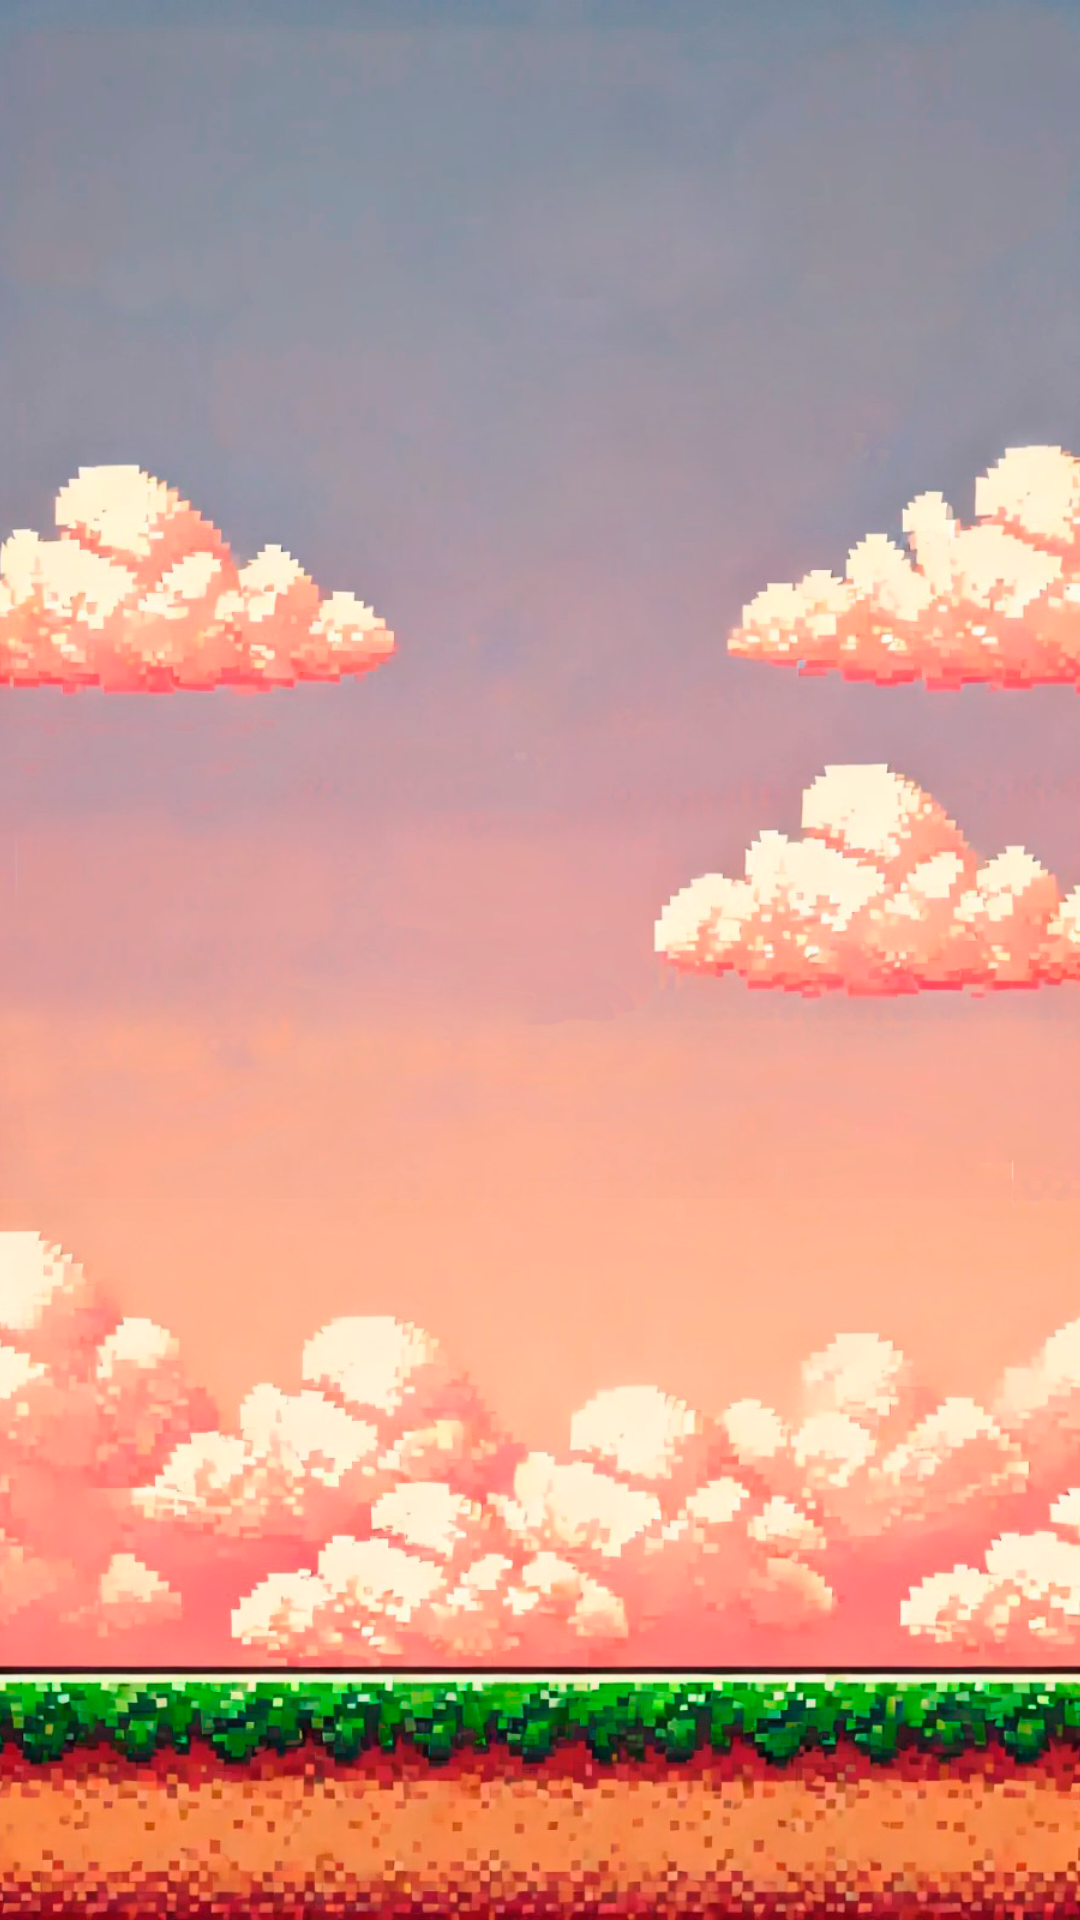

The Android layout XML behind this screen, and the referenced resources:
<!-- AndroidManifest.xml: application theme Theme.FlappyParfums -->
<!-- res/layout/activity_juego.xml -->
<?xml version="1.0" encoding="utf-8"?>
<androidx.constraintlayout.widget.ConstraintLayout xmlns:android="http://schemas.android.com/apk/res/android"
    xmlns:app="http://schemas.android.com/apk/res-auto"
    xmlns:tools="http://schemas.android.com/tools"
    android:id="@+id/main"
    android:layout_width="match_parent"
    android:layout_height="match_parent"
    android:background="#000"
    tools:context=".JuegoActivity">

    <ImageView
        android:id="@+id/imageView"
        android:layout_width="wrap_content"
        android:layout_height="match_parent"
        android:adjustViewBounds="true"
        android:scaleType="centerCrop"
        app:layout_constraintBottom_toBottomOf="parent"
        app:layout_constraintEnd_toEndOf="parent"
        app:layout_constraintStart_toStartOf="parent"
        app:layout_constraintTop_toTopOf="parent"
        app:layout_constraintVertical_bias="0.0"
        app:srcCompat="@drawable/fondo" />


</androidx.constraintlayout.widget.ConstraintLayout>
<!-- resources referenced by this layout -->
<resources>
  <!-- drawable fondo: jpg bitmap (drawable, 188434 bytes) -->
  <style name="Theme.FlappyParfums" parent="Base.Theme.FlappyParfums" />
  <style name="Base.Theme.FlappyParfums" parent="Theme.Material3.DayNight.NoActionBar">
          
          
      </style>
</resources>
